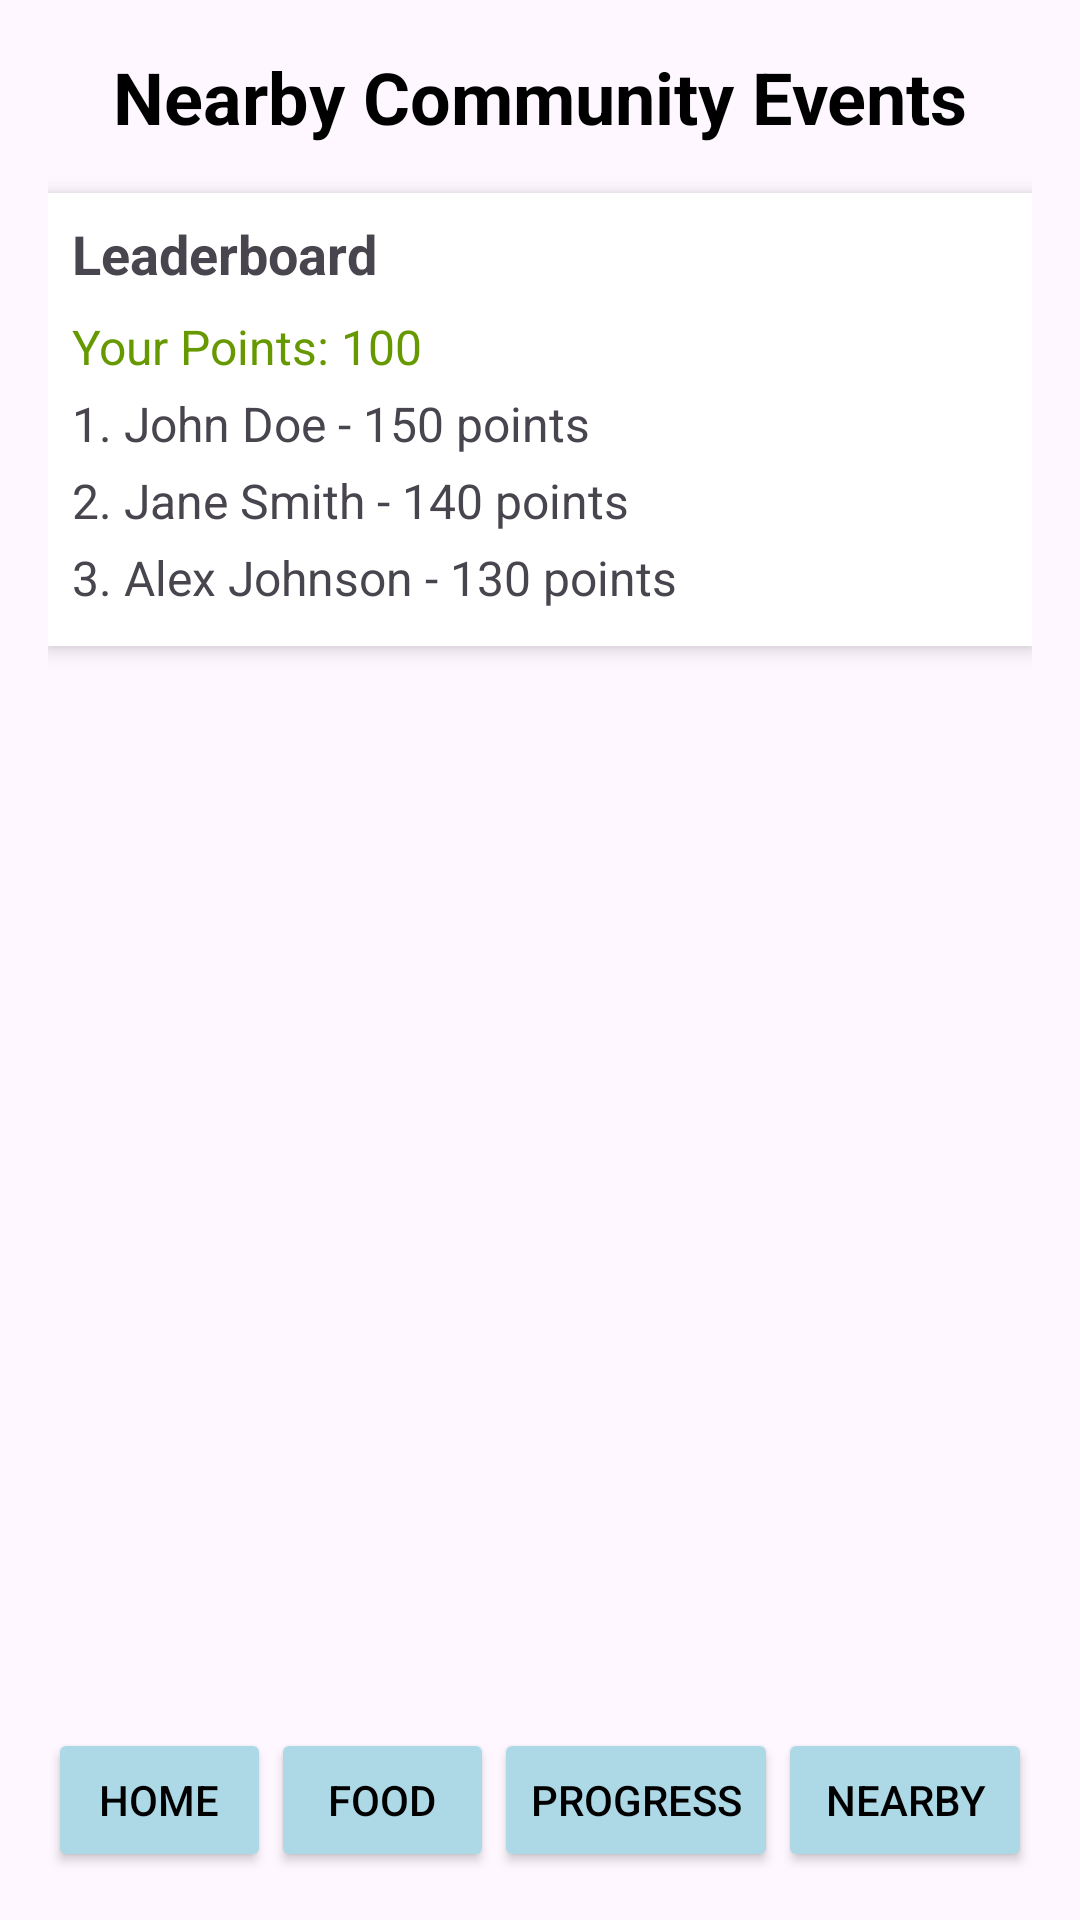

Here is an Android app screen rendered from its layout file. Give the layout XML and the strings, colors and styles it references.
<!-- AndroidManifest.xml: application theme Theme.JourneyFit -->
<!-- res/layout/activity_nearby.xml -->
<?xml version="1.0" encoding="utf-8"?>
<androidx.constraintlayout.widget.ConstraintLayout xmlns:android="http://schemas.android.com/apk/res/android"
    xmlns:app="http://schemas.android.com/apk/res-auto"
    xmlns:tools="http://schemas.android.com/tools"
    android:id="@+id/main"
    android:layout_width="match_parent"
    android:layout_height="match_parent"
    tools:context=".NearbyActivity"
    android:backgroundTint="#ADD8E6"
    android:textColor="#000000">

    <ScrollView xmlns:android="http://schemas.android.com/apk/res/android"
        android:layout_width="match_parent"
        android:layout_height="match_parent"
        android:padding="16dp">


        <LinearLayout
            android:layout_width="match_parent"
            android:layout_height="wrap_content"
            android:orientation="vertical">

            
            <TextView
                android:id="@+id/header_text"
                android:layout_width="match_parent"
                android:layout_height="wrap_content"
                android:text="Nearby Community Events"
                android:textSize="24sp"
                android:textStyle="bold"
                android:gravity="center"
                android:paddingBottom="16dp"
                android:textColor="@android:color/black" />

            
            <LinearLayout
                android:layout_width="match_parent"
                android:layout_height="wrap_content"
                android:orientation="vertical"
                android:paddingBottom="16dp"
                android:background="@android:color/white"
                android:elevation="4dp"
                android:padding="8dp"
                android:layout_marginBottom="30dp">

                <TextView
                    android:layout_width="match_parent"
                    android:layout_height="wrap_content"
                    android:text="Leaderboard"
                    android:textSize="18sp"
                    android:textStyle="bold"
                    android:paddingBottom="8dp" />


                <TextView
                    android:layout_width="match_parent"
                    android:layout_height="wrap_content"
                    android:text="Your Points: 100"
                    android:textColor="@android:color/holo_green_dark"
                    android:textSize="16sp"
                    android:paddingBottom="4dp" />


                <TextView
                    android:layout_width="match_parent"
                    android:layout_height="wrap_content"
                    android:text="1. John Doe - 150 points"
                    android:textSize="16sp"
                    android:paddingBottom="4dp" />

                <TextView
                    android:layout_width="match_parent"
                    android:layout_height="wrap_content"
                    android:text="2. Jane Smith - 140 points"
                    android:textSize="16sp"
                    android:paddingBottom="4dp" />

                <TextView
                    android:layout_width="match_parent"
                    android:layout_height="wrap_content"
                    android:text="3. Alex Johnson - 130 points"
                    android:textSize="16sp"
                    android:paddingBottom="4dp" />
            </LinearLayout>

            
            <LinearLayout
                android:id="@+id/event_list"
                android:layout_width="match_parent"
                android:layout_height="wrap_content"
                android:orientation="vertical"
                android:layout_marginBottom="60dp">
            </LinearLayout>

        </LinearLayout>
    </ScrollView>

    <LinearLayout
        android:id="@+id/bottom_navigation"
        android:layout_width="match_parent"
        android:layout_height="wrap_content"
        android:orientation="horizontal"
        android:padding="16dp"
        app:layout_constraintBottom_toBottomOf="parent">

        <Button
            android:id="@+id/home_button"
            android:layout_width="0dp"
            android:layout_height="wrap_content"
            android:layout_weight="1"
            android:text="Home"
            android:backgroundTint="#ADD8E6"
            android:textColor="#000000"/>

        <Button
            android:id="@+id/food_button"
            android:layout_width="0dp"
            android:layout_height="wrap_content"
            android:layout_weight="1"
            android:text="Food"
            android:backgroundTint="#ADD8E6"
            android:textColor="#000000"/>

        <Button
            android:id="@+id/progress_button"
            android:layout_width="20dp"
            android:layout_height="wrap_content"
            android:layout_weight="1"
            android:text="Progress"
            android:backgroundTint="#ADD8E6"
            android:textColor="#000000"/>

        <Button
            android:id="@+id/nearby_button"
            android:layout_width="10dp"
            android:layout_height="wrap_content"
            android:layout_weight="1"
            android:text="Nearby"
            android:backgroundTint="#ADD8E6"
            android:textColor="#000000"/>

    </LinearLayout>

</androidx.constraintlayout.widget.ConstraintLayout>
<!-- resources referenced by this layout -->
<resources>
  <style name="Theme.JourneyFit" parent="Base.Theme.JourneyFit" />
  <style name="Base.Theme.JourneyFit" parent="Theme.Material3.DayNight.NoActionBar">
          
          
      </style>
</resources>
